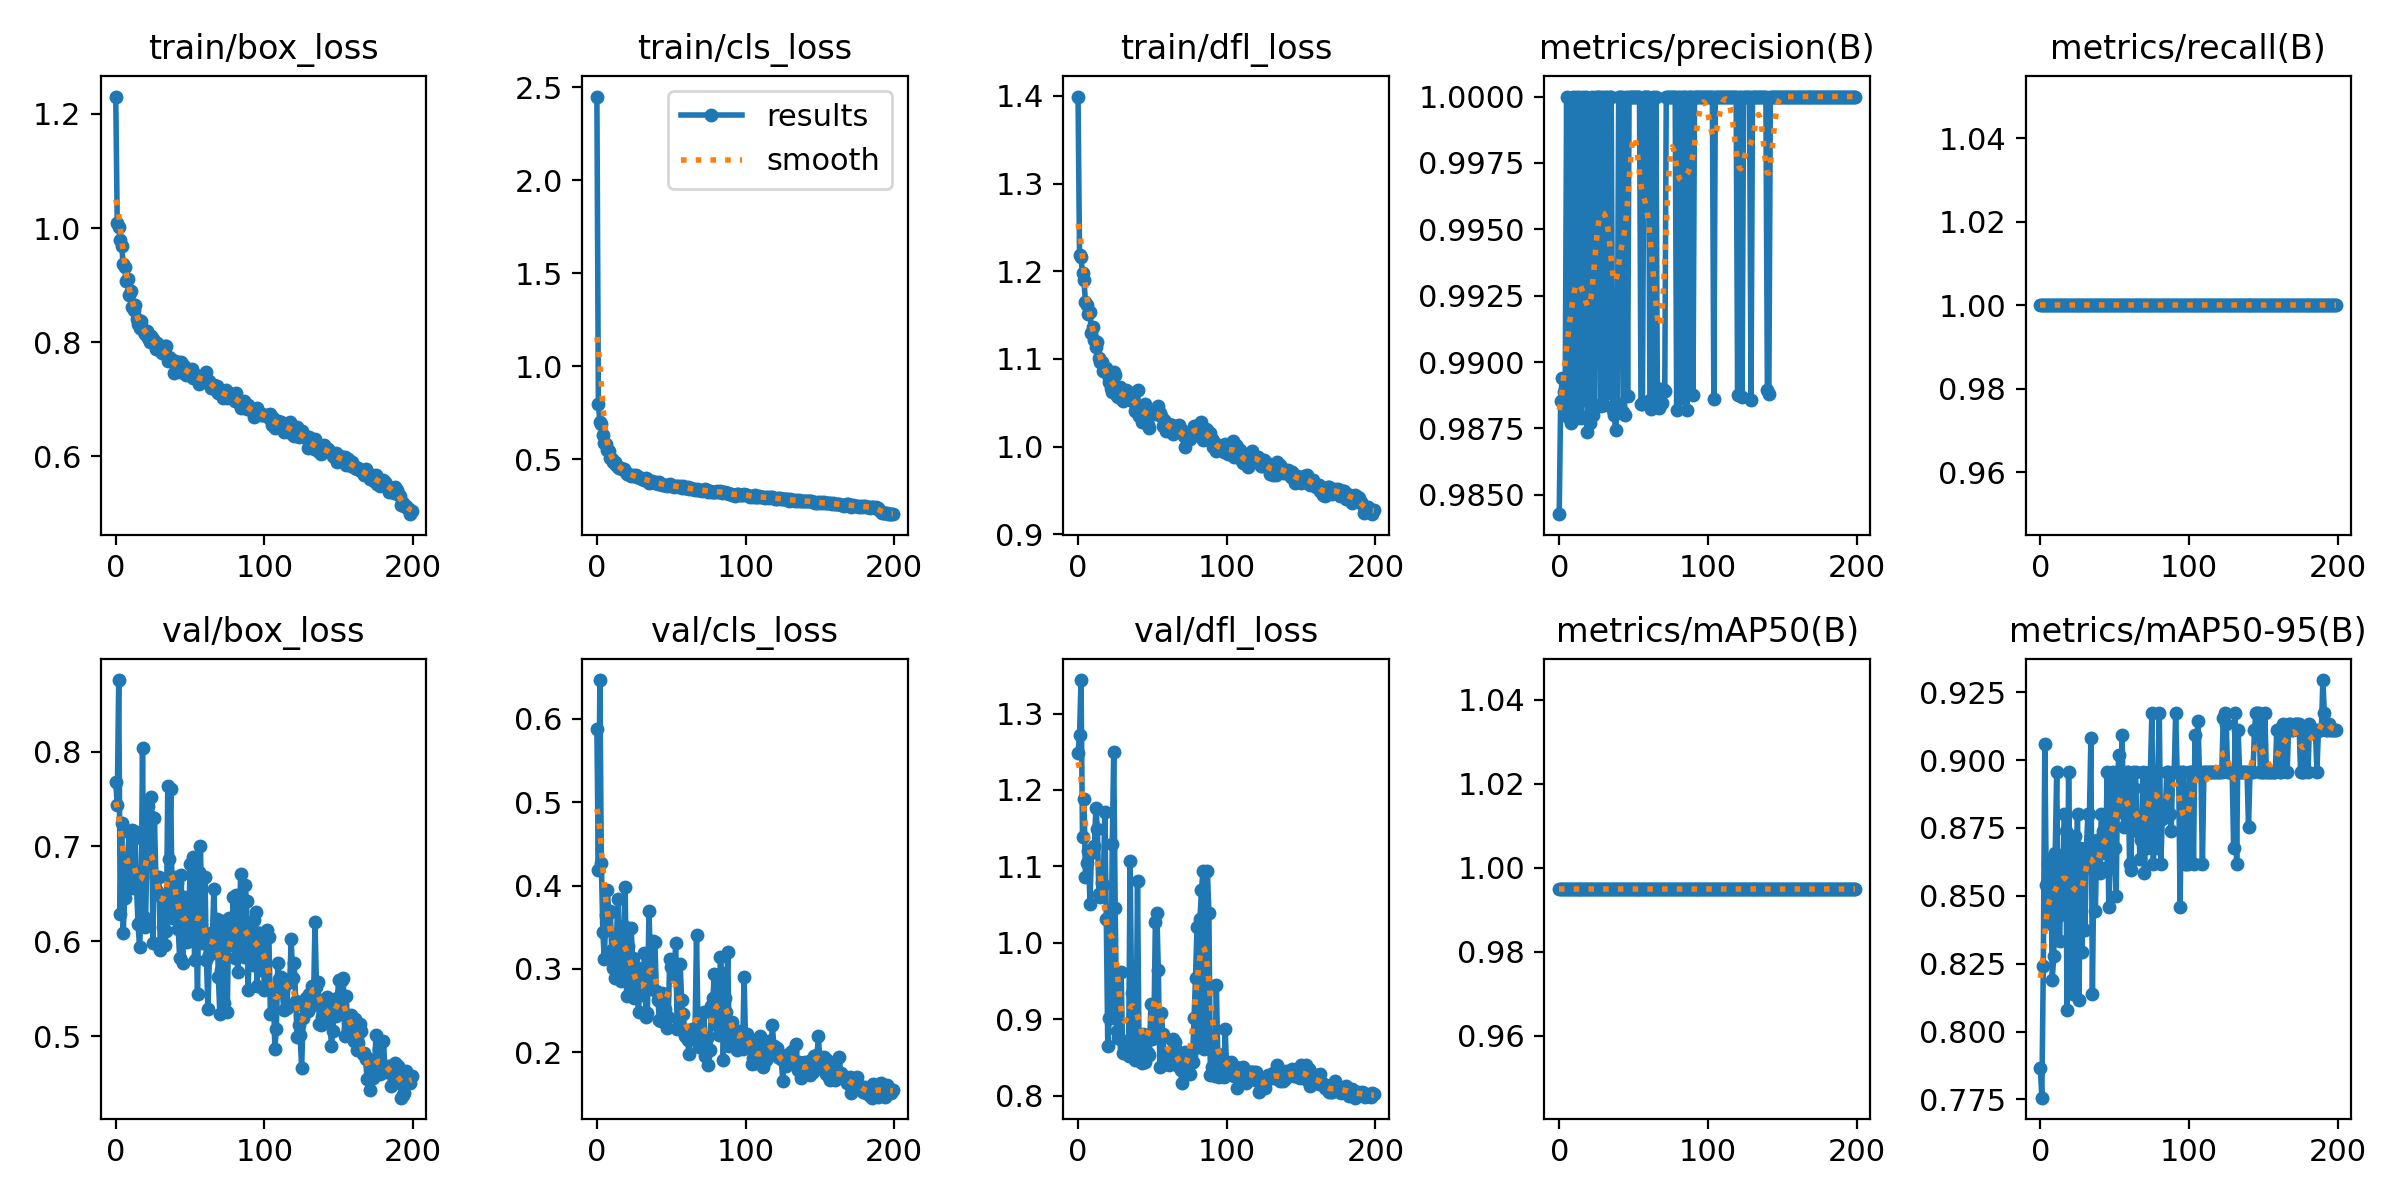

Values plotted in this chart, from the file beside it:
epoch, train/box_loss, train/cls_loss, train/dfl_loss, metrics/precision(B), metrics/recall(B), metrics/mAP50(B), metrics/mAP50-95(B), val/box_loss, val/cls_loss, val/dfl_loss, lr/pg0, lr/pg1, lr/pg2
0, 1.23, 2.449, 1.399, 0.9843, 1, 0.995, 0.7866, 0.7682, 0.5875, 1.248, 0.0002746, 0.0002746, 0.0002746
1, 1.009, 0.7972, 1.219, 0.9886, 1, 0.995, 0.7756, 0.7436, 0.4188, 1.272, 0.0005495, 0.0005495, 0.0005495
2, 1.001, 0.6993, 1.216, 0.9894, 1, 0.995, 0.8243, 0.8753, 0.6468, 1.344, 0.0008217, 0.0008217, 0.0008217
3, 0.9791, 0.6898, 1.198, 0.9889, 1, 0.995, 0.906, 0.6287, 0.4274, 1.139, 0.0008206, 0.0008206, 0.0008206
4, 0.9693, 0.6309, 1.19, 0.9882, 1, 0.995, 0.854, 0.7251, 0.3443, 1.188, 0.0008206, 0.0008206, 0.0008206
5, 0.9372, 0.5877, 1.165, 1, 1, 0.995, 0.8616, 0.6091, 0.3123, 1.086, 0.0008165, 0.0008165, 0.0008165
6, 0.9311, 0.5806, 1.162, 0.9879, 1, 0.995, 0.84, 0.6454, 0.365, 1.105, 0.0008124, 0.0008124, 0.0008124
7, 0.9081, 0.5515, 1.151, 0.9881, 1, 0.995, 0.8636, 0.6867, 0.3943, 1.12, 0.0008083, 0.0008083, 0.0008083
8, 0.9116, 0.5436, 1.154, 0.9877, 1, 0.995, 0.8191, 0.6877, 0.3676, 1.051, 0.0008041, 0.0008041, 0.0008041
9, 0.8819, 0.5062, 1.13, 1, 1, 0.995, 0.8277, 0.7148, 0.369, 1.117, 0.0008, 0.0008, 0.0008
10, 0.8897, 0.5028, 1.136, 0.9879, 1, 0.995, 0.8658, 0.6561, 0.3224, 1.123, 0.0007959, 0.0007959, 0.0007959
11, 0.8616, 0.4819, 1.121, 1, 1, 0.995, 0.8955, 0.7172, 0.3012, 1.127, 0.0007918, 0.0007918, 0.0007918
12, 0.8566, 0.4821, 1.113, 0.9879, 1, 0.995, 0.8427, 0.7161, 0.2888, 1.177, 0.0007876, 0.0007876, 0.0007876
13, 0.8644, 0.4703, 1.119, 1, 1, 0.995, 0.8335, 0.7092, 0.3212, 1.149, 0.0007835, 0.0007835, 0.0007835
14, 0.8407, 0.46, 1.101, 0.988, 1, 0.995, 0.8645, 0.6557, 0.3838, 1.064, 0.0007794, 0.0007794, 0.0007794
15, 0.8315, 0.4541, 1.097, 0.9879, 1, 0.995, 0.8432, 0.6184, 0.3139, 1.059, 0.0007753, 0.0007753, 0.0007753
16, 0.8249, 0.4511, 1.097, 1, 1, 0.995, 0.8802, 0.5944, 0.286, 1.078, 0.0007711, 0.0007711, 0.0007711
17, 0.8371, 0.4472, 1.086, 0.9888, 1, 0.995, 0.874, 0.6238, 0.339, 1.076, 0.000767, 0.000767, 0.000767
18, 0.8234, 0.4446, 1.089, 1, 1, 0.995, 0.8079, 0.8041, 0.3511, 1.171, 0.0007629, 0.0007629, 0.0007629
19, 0.818, 0.4367, 1.089, 0.9873, 1, 0.995, 0.8955, 0.626, 0.3982, 1.031, 0.0007588, 0.0007588, 0.0007588
20, 0.8144, 0.4219, 1.081, 0.9885, 1, 0.995, 0.848, 0.6148, 0.268, 0.8645, 0.0007547, 0.0007547, 0.0007547
21, 0.8195, 0.4208, 1.074, 0.9877, 1, 0.995, 0.8597, 0.6973, 0.3271, 0.9016, 0.0007505, 0.0007505, 0.0007505
22, 0.8082, 0.4146, 1.066, 1, 1, 0.995, 0.8137, 0.7424, 0.271, 0.9009, 0.0007464, 0.0007464, 0.0007464
23, 0.8, 0.4082, 1.063, 0.988, 1, 0.995, 0.872, 0.7319, 0.3491, 1.129, 0.0007423, 0.0007423, 0.0007423
24, 0.8117, 0.4142, 1.085, 0.9884, 1, 0.995, 0.8566, 0.7519, 0.3128, 1.25, 0.0007382, 0.0007382, 0.0007382
25, 0.8055, 0.409, 1.081, 1, 1, 0.995, 0.8802, 0.5984, 0.2645, 1.046, 0.000734, 0.000734, 0.000734
26, 0.8024, 0.4161, 1.057, 1, 1, 0.995, 0.8116, 0.73, 0.3018, 0.8845, 0.0007299, 0.0007299, 0.0007299
27, 0.7889, 0.402, 1.057, 1, 1, 0.995, 0.8678, 0.6683, 0.274, 0.8751, 0.0007258, 0.0007258, 0.0007258
28, 0.7983, 0.4043, 1.068, 0.9883, 1, 0.995, 0.8293, 0.6534, 0.2482, 0.874, 0.0007217, 0.0007217, 0.0007217
29, 0.7864, 0.3966, 1.056, 1, 1, 0.995, 0.8616, 0.6675, 0.2878, 0.9611, 0.0007175, 0.0007175, 0.0007175
30, 0.7869, 0.3928, 1.052, 0.9884, 1, 0.995, 0.8373, 0.5909, 0.2684, 0.8563, 0.0007134, 0.0007134, 0.0007134
31, 0.7814, 0.3921, 1.053, 1, 1, 0.995, 0.8678, 0.6462, 0.2697, 0.8632, 0.0007093, 0.0007093, 0.0007093
32, 0.7874, 0.3894, 1.065, 1, 1, 0.995, 0.8802, 0.6153, 0.3192, 0.8589, 0.0007052, 0.0007052, 0.0007052
33, 0.7929, 0.3978, 1.064, 0.9889, 1, 0.995, 0.88, 0.5965, 0.2429, 0.8591, 0.0007011, 0.0007011, 0.0007011
34, 0.7937, 0.3925, 1.06, 1, 1, 0.995, 0.908, 0.6113, 0.2469, 0.8516, 0.0006969, 0.0006969, 0.0006969
35, 0.7678, 0.3733, 1.054, 1, 1, 0.995, 0.8137, 0.7634, 0.3697, 1.107, 0.0006928, 0.0006928, 0.0006928
36, 0.7737, 0.3849, 1.059, 0.9882, 1, 0.995, 0.8597, 0.6864, 0.3154, 0.9341, 0.0006887, 0.0006887, 0.0006887
37, 0.7711, 0.3818, 1.06, 0.988, 1, 0.995, 0.8445, 0.7602, 0.2754, 0.9005, 0.0006846, 0.0006846, 0.0006846
38, 0.7695, 0.3771, 1.041, 0.9874, 1, 0.995, 0.8708, 0.6249, 0.3331, 0.8466, 0.0006804, 0.0006804, 0.0006804
39, 0.7469, 0.372, 1.045, 0.9885, 1, 0.995, 0.8611, 0.6551, 0.3323, 0.8645, 0.0006763, 0.0006763, 0.0006763
40, 0.7672, 0.3764, 1.065, 1, 1, 0.995, 0.8582, 0.6683, 0.2732, 1.081, 0.0006722, 0.0006722, 0.0006722
41, 0.7549, 0.3634, 1.035, 1, 1, 0.995, 0.8802, 0.6612, 0.2631, 0.8601, 0.0006681, 0.0006681, 0.0006681
42, 0.7648, 0.3751, 1.041, 1, 1, 0.995, 0.874, 0.6128, 0.239, 0.8677, 0.0006639, 0.0006639, 0.0006639
43, 0.7472, 0.3671, 1.028, 0.9881, 1, 0.995, 0.8658, 0.582, 0.2381, 0.8429, 0.0006598, 0.0006598, 0.0006598
44, 0.7648, 0.3627, 1.044, 0.988, 1, 0.995, 0.869, 0.6699, 0.2713, 0.8799, 0.0006557, 0.0006557, 0.0006557
45, 0.7572, 0.3614, 1.049, 1, 1, 0.995, 0.8955, 0.5771, 0.2699, 0.8444, 0.0006516, 0.0006516, 0.0006516
46, 0.7583, 0.3608, 1.045, 0.9887, 1, 0.995, 0.8457, 0.6467, 0.2524, 0.8765, 0.0006475, 0.0006475, 0.0006475
47, 0.7425, 0.3571, 1.025, 1, 1, 0.995, 0.8616, 0.619, 0.2296, 0.8564, 0.0006433, 0.0006433, 0.0006433
48, 0.7495, 0.3626, 1.022, 1, 1, 0.995, 0.8793, 0.5997, 0.2427, 0.8532, 0.0006392, 0.0006392, 0.0006392
49, 0.7476, 0.364, 1.041, 1, 1, 0.995, 0.8955, 0.6114, 0.3118, 0.9204, 0.0006351, 0.0006351, 0.0006351
50, 0.743, 0.3559, 1.039, 1, 1, 0.995, 0.8678, 0.6812, 0.3028, 0.874, 0.000631, 0.000631, 0.000631
51, 0.7528, 0.3556, 1.041, 1, 1, 0.995, 0.8499, 0.6086, 0.3036, 0.8871, 0.0006268, 0.0006268, 0.0006268
52, 0.7381, 0.3522, 1.038, 1, 1, 0.995, 0.8955, 0.6884, 0.2936, 1.028, 0.0006227, 0.0006227, 0.0006227
53, 0.7402, 0.3539, 1.039, 1, 1, 0.995, 0.902, 0.58, 0.3313, 1.039, 0.0006186, 0.0006186, 0.0006186
54, 0.7425, 0.3536, 1.047, 1, 1, 0.995, 0.8834, 0.6147, 0.2275, 0.9639, 0.0006145, 0.0006145, 0.0006145
55, 0.7399, 0.3503, 1.038, 0.9884, 1, 0.995, 0.9092, 0.5444, 0.2368, 0.8379, 0.0006103, 0.0006103, 0.0006103
56, 0.727, 0.3533, 1.035, 0.9884, 1, 0.995, 0.8754, 0.6729, 0.3063, 0.9076, 0.0006062, 0.0006062, 0.0006062
57, 0.7339, 0.3467, 1.024, 1, 1, 0.995, 0.8802, 0.7006, 0.2624, 0.8809, 0.0006021, 0.0006021, 0.0006021
58, 0.741, 0.3564, 1.031, 1, 1, 0.995, 0.8955, 0.5985, 0.2455, 0.8521, 0.000598, 0.000598, 0.000598
59, 0.7318, 0.3423, 1.018, 1, 1, 0.995, 0.8955, 0.6076, 0.2196, 0.8469, 0.0005939, 0.0005939, 0.0005939
... 140 more rows
